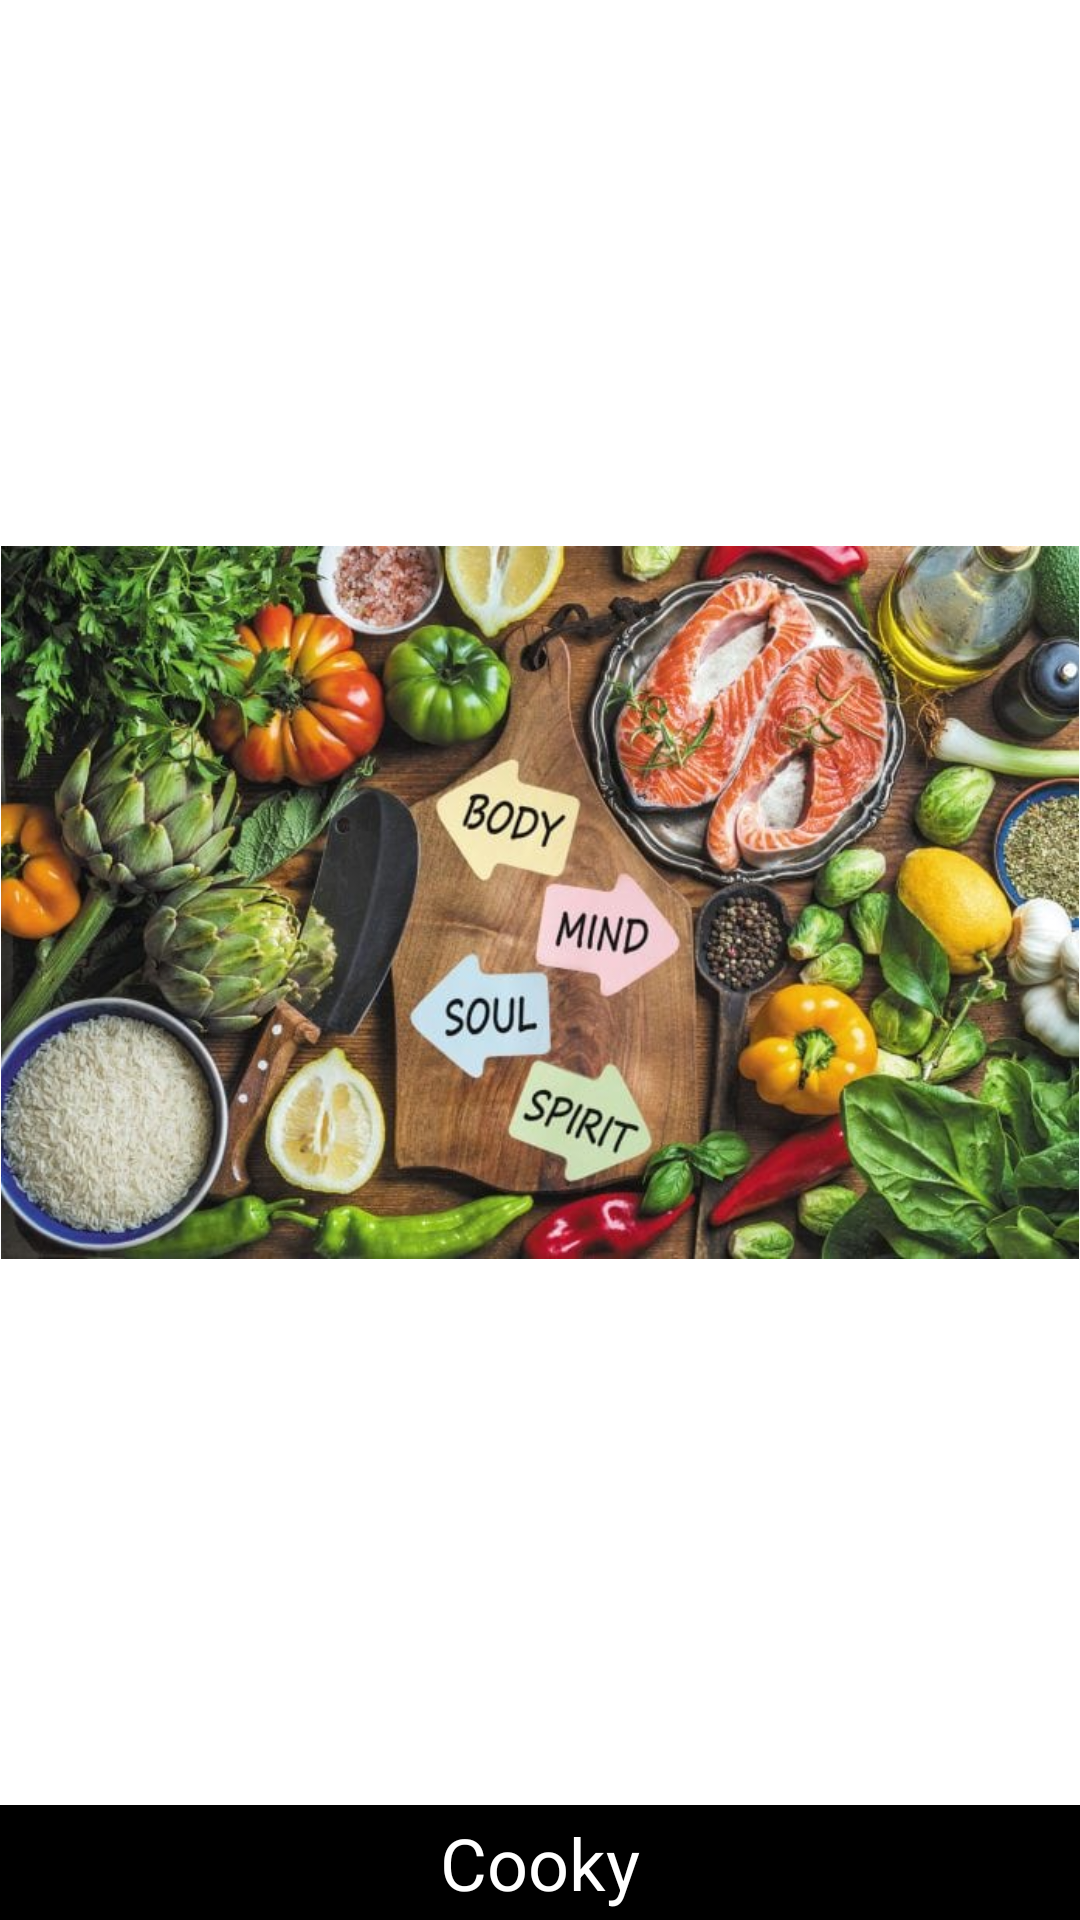

Here is an Android app screen rendered from its layout file. Give the layout XML and the strings, colors and styles it references.
<!-- AndroidManifest.xml: application theme AppTheme -->
<!-- res/layout/drawer_header.xml -->
<?xml version="1.0" encoding="utf-8"?>
<androidx.constraintlayout.widget.ConstraintLayout xmlns:android="http://schemas.android.com/apk/res/android"
    xmlns:app="http://schemas.android.com/apk/res-auto"
    xmlns:tools="http://schemas.android.com/tools"
    android:layout_width="match_parent"
    android:layout_height="wrap_content">

    <ImageView
        android:layout_width="0dp"
        android:layout_height="wrap_content"
        android:adjustViewBounds="true"
        android:src="@drawable/food_cover"
        app:layout_constraintBottom_toTopOf="@id/titleDrawler"
        app:layout_constraintEnd_toEndOf="parent"
        app:layout_constraintStart_toStartOf="parent"
        app:layout_constraintTop_toTopOf="parent"
        tools:ignore="ContentDescription" />

    <TextView
        android:id="@+id/titleDrawler"
        android:layout_width="0dp"
        android:layout_height="wrap_content"
        android:background="@android:color/black"
        android:gravity="center"
        android:paddingTop="@dimen/dp_3"
        android:paddingBottom="@dimen/dp_3"
        android:text="@string/app_name"
        android:textColor="@android:color/white"
        android:textSize="@dimen/sp_24"
        app:layout_constraintBottom_toBottomOf="parent"
        app:layout_constraintEnd_toEndOf="parent"
        app:layout_constraintStart_toStartOf="parent" />

</androidx.constraintlayout.widget.ConstraintLayout>
<!-- resources referenced by this layout -->
<resources>
  <dimen name="dp_3">3dp</dimen>
  <dimen name="sp_24">24sp</dimen>
  <!-- drawable food_cover: jpg bitmap (drawable, 91578 bytes) -->
  <string name="app_name">Cooky</string>
  <style name="AppTheme" parent="Theme.MaterialComponents.Light.NoActionBar">
          
          <item name="colorPrimary">@android:color/holo_blue_dark</item>
          <item name="colorPrimaryDark">@color/colorPrimaryDark</item>
          <item name="colorAccent">@color/colorAccent</item>
      </style>
  <color name="colorPrimaryDark">#00574B</color>
  <color name="colorAccent">#D81B60</color>
</resources>
